Dataset: dataset_visual_split (GitHub, selintoker/GeoGuesserAI). Classes: Istanbul, nyc, Tokyo.

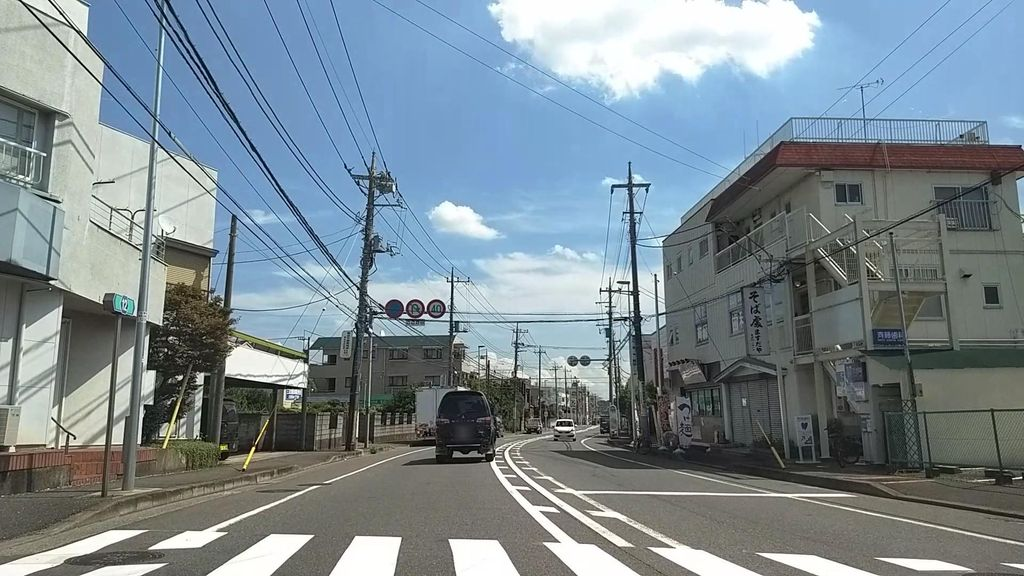
Label: Tokyo

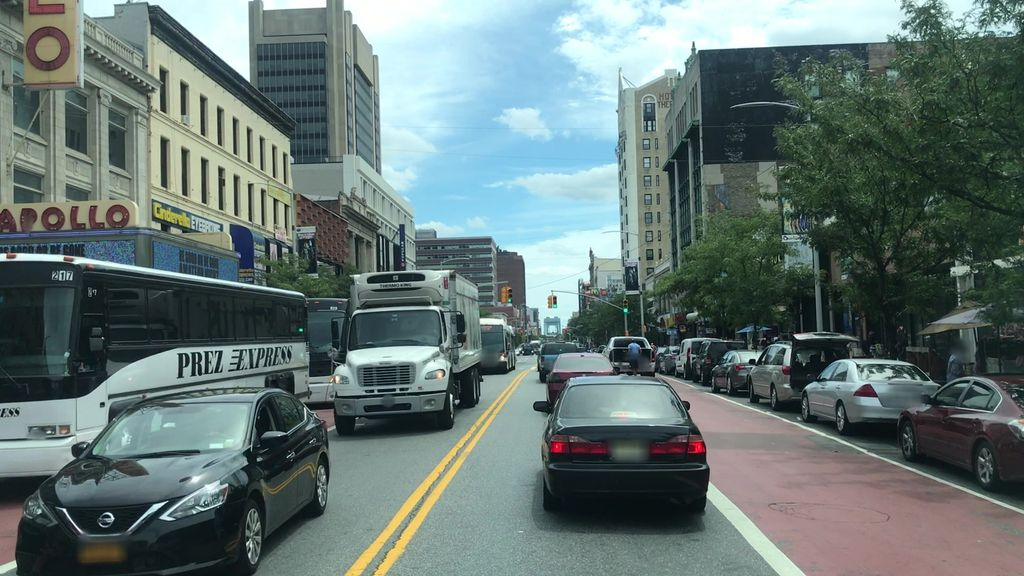
Label: nyc

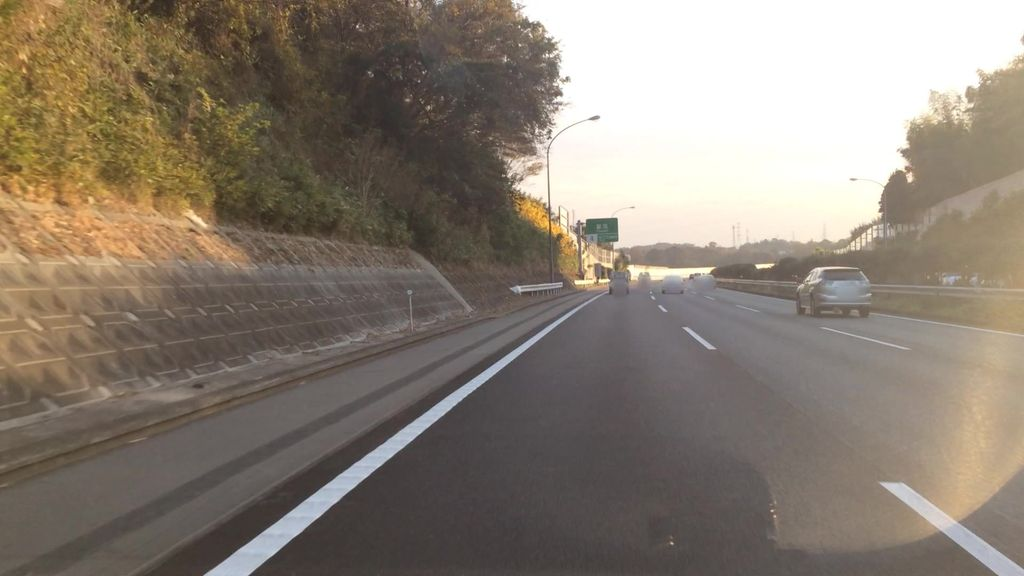
Label: Tokyo

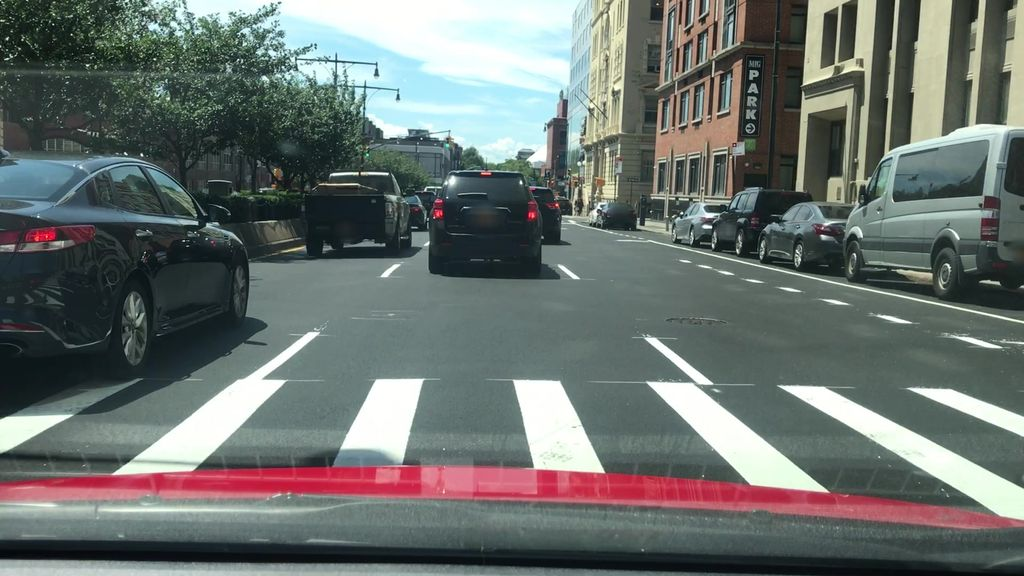
Label: nyc

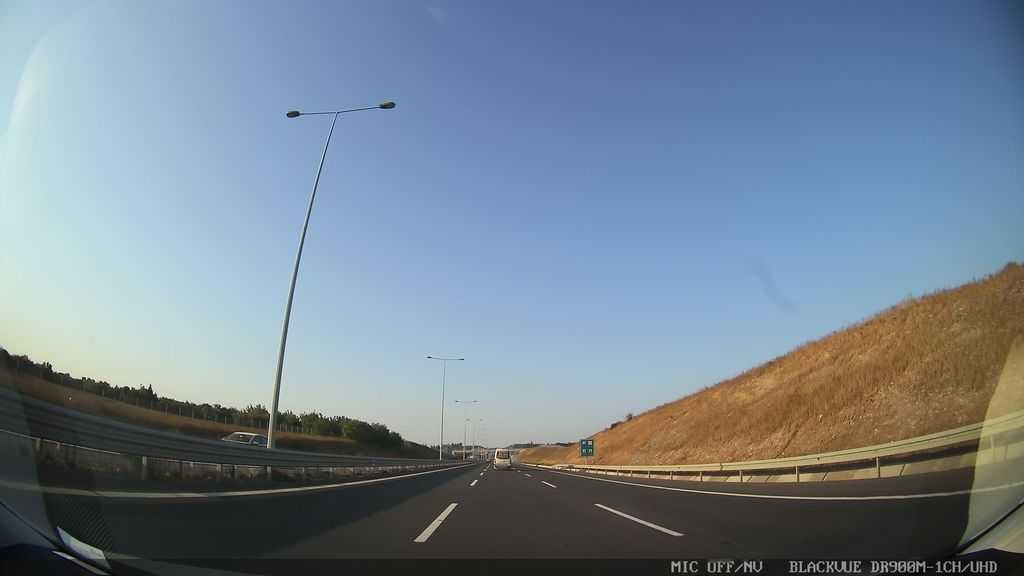
Label: Istanbul

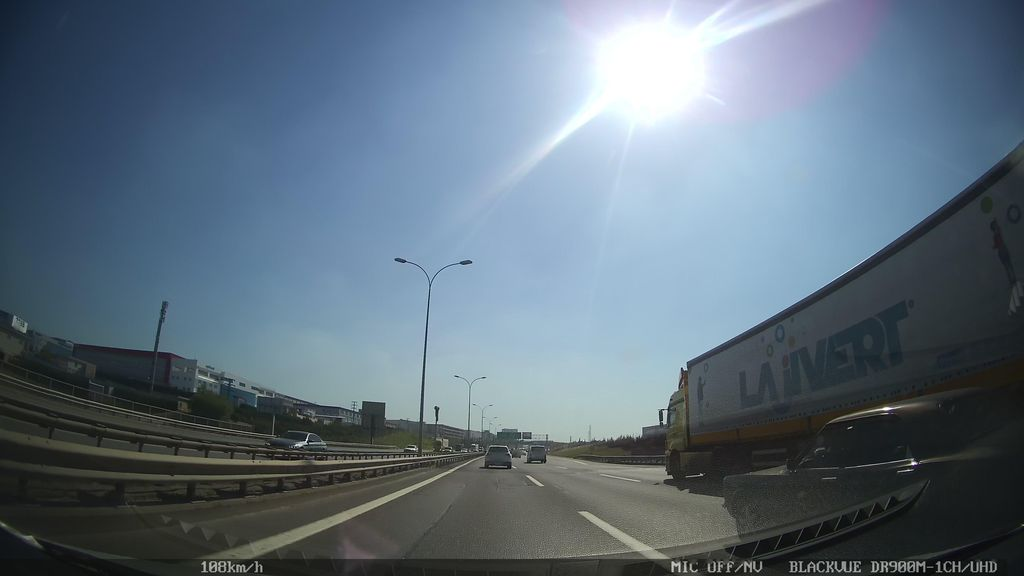
Label: Istanbul
